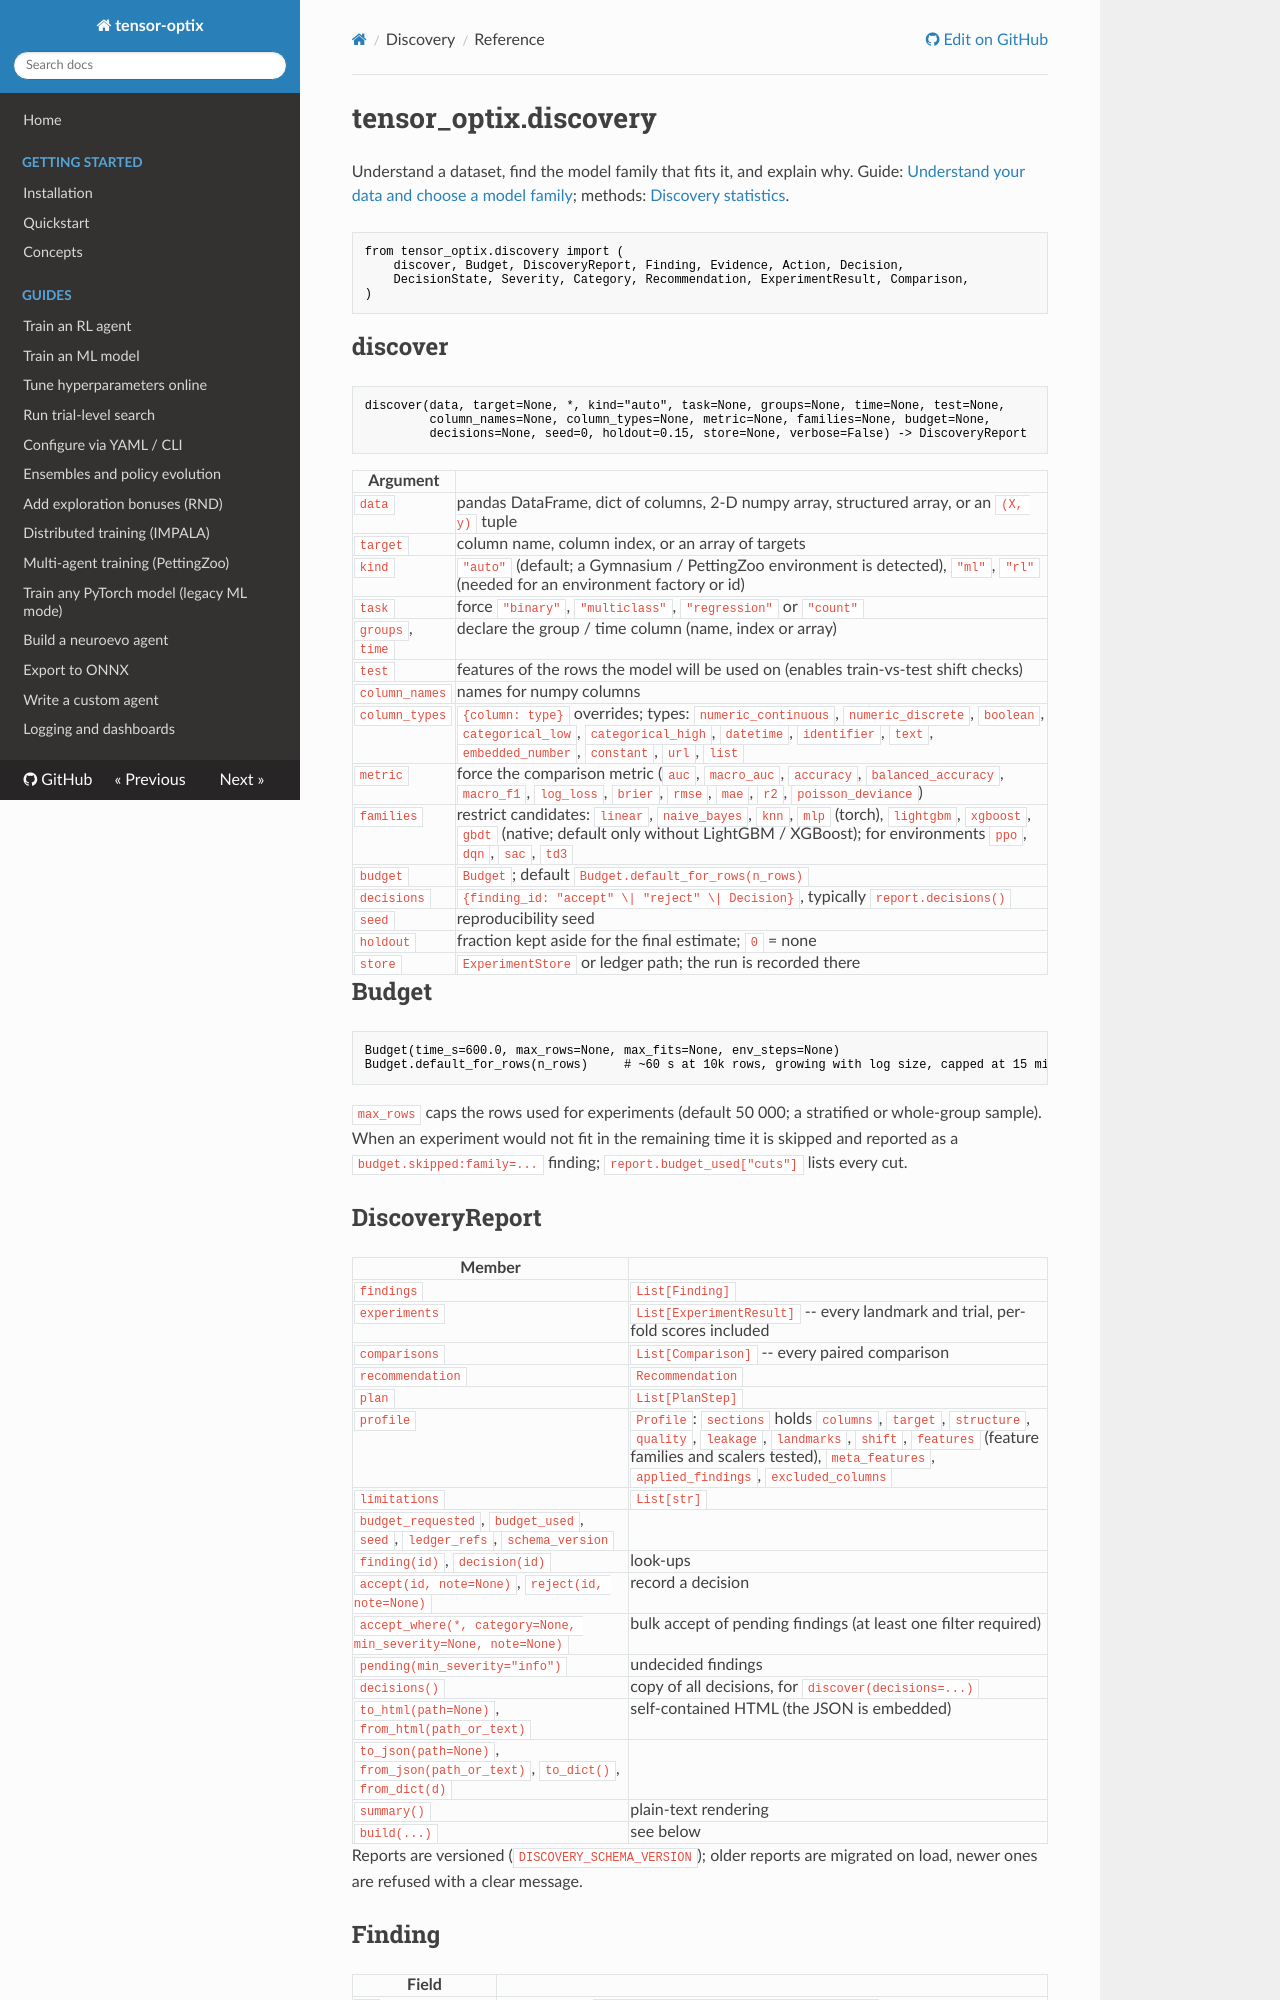

repository: sup3rus3r/tensor-optix · page: reference/discovery/index.html · generator: mkdocs

# tensor_optix.discovery

Understand a dataset, find the model family that fits it, and explain why. Guide: [Understand your data and choose a model family](../guides/discovery.md); methods: [Discovery statistics](../guides/discovery-statistics.md).

```python
from tensor_optix.discovery import (
    discover, Budget, DiscoveryReport, Finding, Evidence, Action, Decision,
    DecisionState, Severity, Category, Recommendation, ExperimentResult, Comparison,
)
```

## discover

```python
discover(data, target=None, *, kind="auto", task=None, groups=None, time=None, test=None,
         column_names=None, column_types=None, metric=None, families=None, budget=None,
         decisions=None, seed=0, holdout=0.15, store=None, verbose=False) -> DiscoveryReport
```

| Argument | |
|---|---|
| `data` | pandas DataFrame, dict of columns, 2-D numpy array, structured array, or an `(X, y)` tuple |
| `target` | column name, column index, or an array of targets |
| `kind` | `"auto"` (default; a Gymnasium / PettingZoo environment is detected), `"ml"`, `"rl"` (needed for an environment factory or id) |
| `task` | force `"binary"`, `"multiclass"`, `"regression"` or `"count"` |
| `groups`, `time` | declare the group / time column (name, index or array) |
| `test` | features of the rows the model will be used on (enables train-vs-test shift checks) |
| `column_names` | names for numpy columns |
| `column_types` | `{column: type}` overrides; types: `numeric_continuous`, `numeric_discrete`, `boolean`, `categorical_low`, `categorical_high`, `datetime`, `identifier`, `text`, `embedded_number`, `constant`, `url`, `list` |
| `metric` | force the comparison metric (`auc`, `macro_auc`, `accuracy`, `balanced_accuracy`, `macro_f1`, `log_loss`, `brier`, `rmse`, `mae`, `r2`, `poisson_deviance`) |
| `families` | restrict candidates: `linear`, `naive_bayes`, `knn`, `mlp` (torch), `lightgbm`, `xgboost`, `gbdt` (native; default only without LightGBM / XGBoost); for environments `ppo`, `dqn`, `sac`, `td3` |
| `budget` | `Budget`; default `Budget.default_for_rows(n_rows)` |
| `decisions` | `{finding_id: "accept" \| "reject" \| Decision}`, typically `report.decisions()` |
| `seed` | reproducibility seed |
| `holdout` | fraction kept aside for the final estimate; `0` = none |
| `store` | `ExperimentStore` or ledger path; the run is recorded there |

## Budget

```python
Budget(time_s=600.0, max_rows=None, max_fits=None, env_steps=None)
Budget.default_for_rows(n_rows)     # ~60 s at 10k rows, growing with log size, capped at 15 min
```

`max_rows` caps the rows used for experiments (default 50 000; a stratified or whole-group sample). When an experiment would not fit in the remaining time it is skipped and reported as a `budget.skipped:family=...` finding; `report.budget_used["cuts"]` lists every cut.

## DiscoveryReport

| Member | |
|---|---|
| `findings` | `List[Finding]` |
| `experiments` | `List[ExperimentResult]` -- every landmark and trial, per-fold scores included |
| `comparisons` | `List[Comparison]` -- every paired comparison |
| `recommendation` | `Recommendation` |
| `plan` | `List[PlanStep]` |
| `profile` | `Profile`: `sections` holds `columns`, `target`, `structure`, `quality`, `leakage`, `landmarks`, `shift`, `features` (feature families and scalers tested), `meta_features`, `applied_findings`, `excluded_columns` |
| `limitations` | `List[str]` |
| `budget_requested`, `budget_used`, `seed`, `ledger_refs`, `schema_version` | |
| `finding(id)`, `decision(id)` | look-ups |
| `accept(id, note=None)`, `reject(id, note=None)` | record a decision |
| `accept_where(*, category=None, min_severity=None, note=None)` | bulk accept of pending findings (at least one filter required) |
| `pending(min_severity="info")` | undecided findings |
| `decisions()` | copy of all decisions, for `discover(decisions=...)` |
| `to_html(path=None)`, `from_html(path_or_text)` | self-contained HTML (the JSON is embedded) |
| `to_json(path=None)`, `from_json(path_or_text)`, `to_dict()`, `from_dict(d)` | |
| `summary()` | plain-text rendering |
| `build(...)` | see below |

Reports are versioned (`DISCOVERY_SCHEMA_VERSION`); older reports are migrated on load, newer ones are refused with a clear message.
